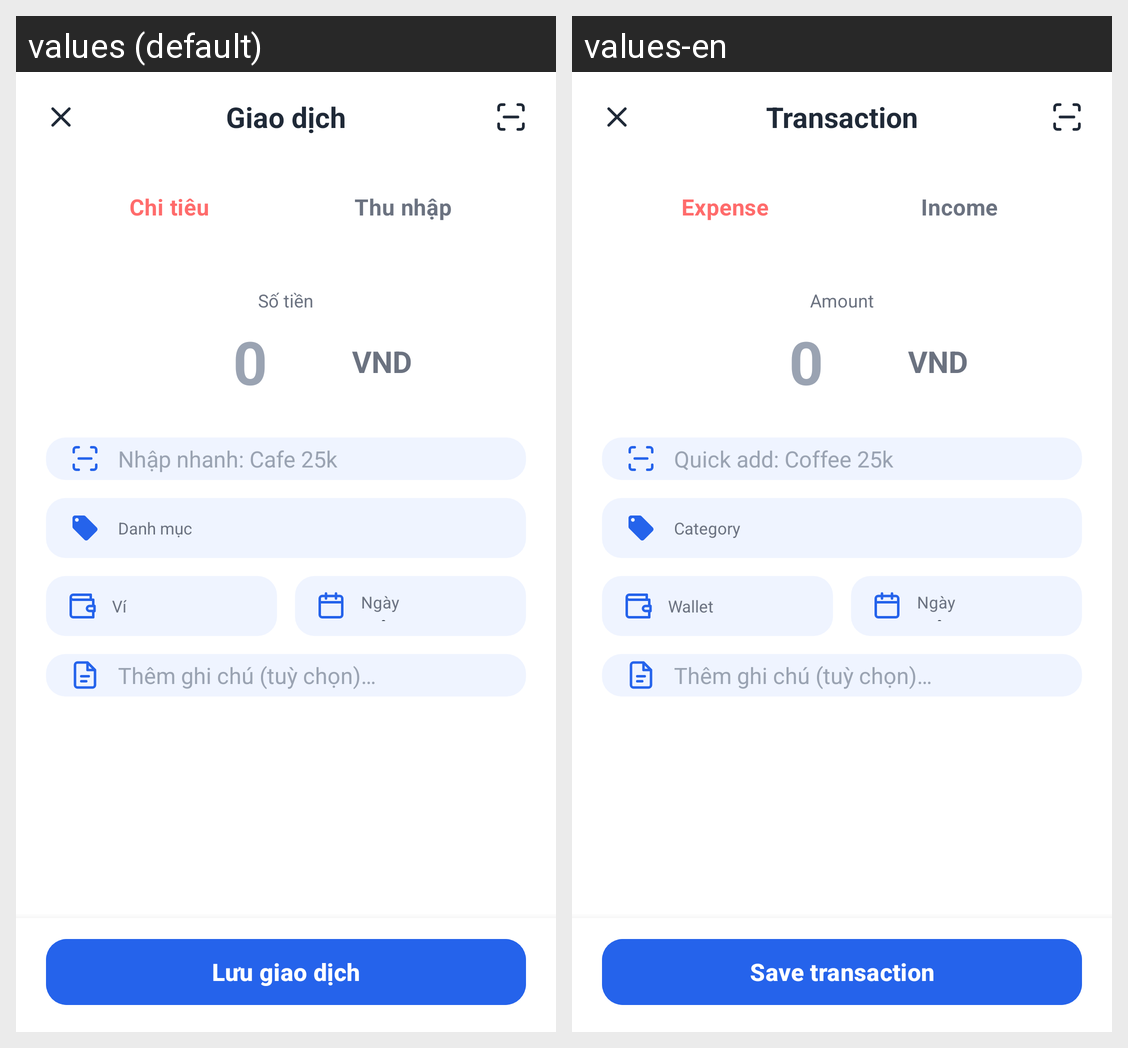

The Android screen above is rendered under two locales of the same app. Produce the string resources it draws, with the default and per-locale values.
Android screen res/layout/activity_add_transaction.xml rendered under 2 locales, left to right: values (default), values-en. Device: Nexus 5 (rendered at 1080×1920; each locale shown at half size, 540×960, under a caption strip naming it); theme Theme.ExpenseManager.WithActionBar.
Strings drawn on this screen, with the default value and each locale's value (text and hints the layout hard-codes, and strings that could not be matched under every locale, appear in the picture but are not listed):

j2_transaction_title
  values: Giao dịch
  values-en: Transaction

category
  values: Danh mục
  values-en: Category

expense
  values: Chi tiêu
  values-en: Expense

income
  values: Thu nhập
  values-en: Income

amount
  values: Số tiền
  values-en: Amount

quick_input_hint
  values: Nhập nhanh: Cafe 25k
  values-en: Quick add: Coffee 25k

wallet
  values: Ví
  values-en: Wallet

save_transaction
  values: Lưu giao dịch
  values-en: Save transaction
